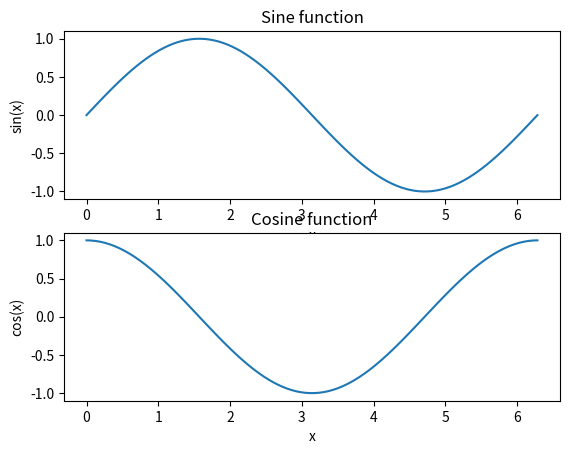

Here is the Python script that generated this plot:

import numpy as np
import matplotlib.pyplot as plt

def task_func():
    # Define the x-axis values for the sine and cosine functions
    x = np.linspace(0, 2 * np.pi, 100)

    # Plot the sine function
    plt.subplot(2, 1, 1)
    plt.plot(x, np.sin(x))
    plt.xlabel('x')
    plt.ylabel('sin(x)')
    plt.title('Sine function')

    # Plot the cosine function
    plt.subplot(2, 1, 2)
    plt.plot(x, np.cos(x))
    plt.xlabel('x')
    plt.ylabel('cos(x)')
    plt.title('Cosine function')

    # Return the figure object
    return plt.gcf()

# Call the function and display the plots
fig = task_func()
plt.show()
